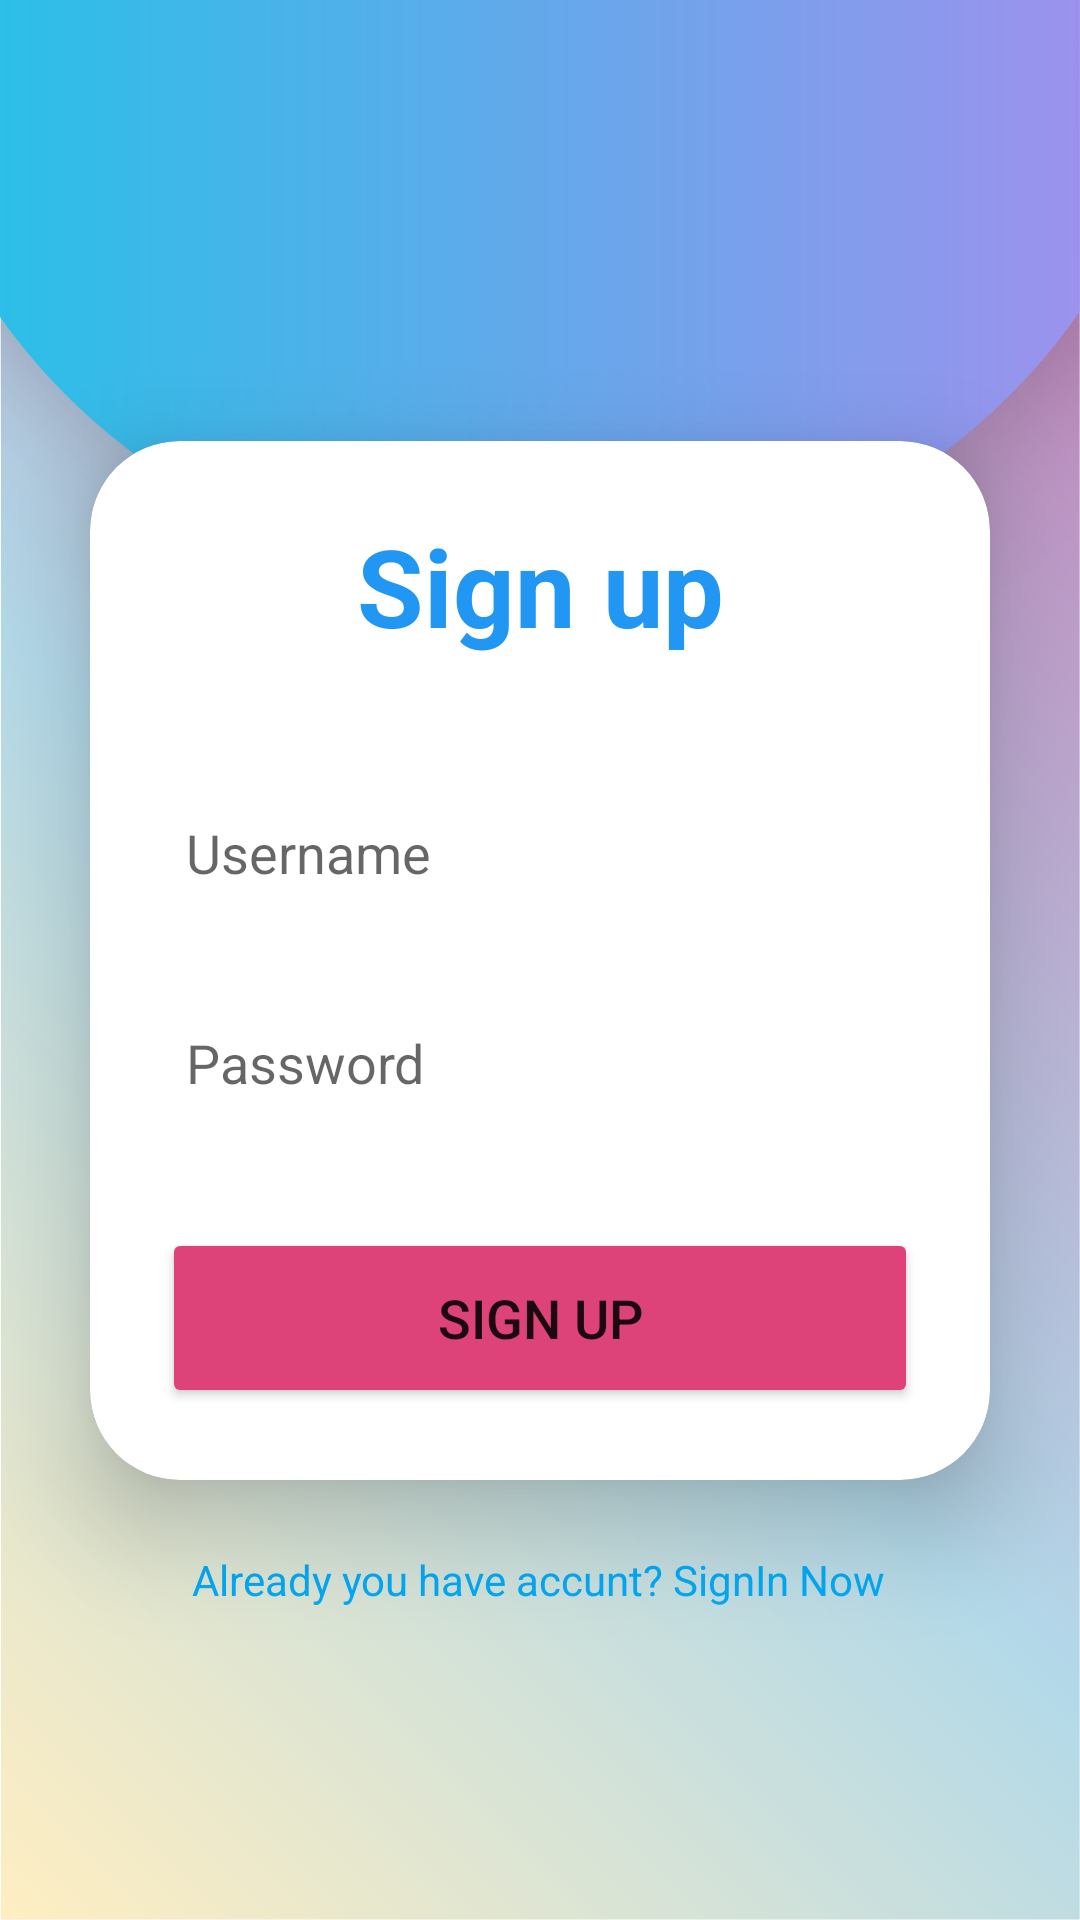

This screen was rendered from an Android layout file. Write that file and the resources it references.
<!-- AndroidManifest.xml: application theme Theme.SMUCTLMS -->
<!-- res/layout/activity_signup.xml -->
<?xml version="1.0" encoding="utf-8"?>
<androidx.constraintlayout.widget.ConstraintLayout
    xmlns:android="http://schemas.android.com/apk/res/android"
    xmlns:app="http://schemas.android.com/apk/res-auto"
    xmlns:tools="http://schemas.android.com/tools"
    android:layout_width="match_parent"
    android:layout_height="match_parent"
    android:orientation="vertical"
    android:gravity="center"
    android:background="@drawable/aaaa">

    <androidx.cardview.widget.CardView
        android:id="@+id/cardView3"
        android:layout_width="match_parent"
        android:layout_height="wrap_content"
        android:layout_margin="30dp"
        android:background="@drawable/custom_edittext"
        app:cardCornerRadius="30dp"
        app:cardElevation="20dp"
        app:layout_constraintBottom_toBottomOf="parent"
        app:layout_constraintEnd_toEndOf="parent"
        app:layout_constraintStart_toStartOf="parent"
        app:layout_constraintTop_toTopOf="parent">

        <LinearLayout
            android:layout_width="match_parent"
            android:layout_height="wrap_content"
            android:layout_gravity="center_horizontal"
            android:orientation="vertical"
            android:padding="24dp">

            <TextView
                android:id="@+id/loginText"
                android:layout_width="match_parent"
                android:layout_height="wrap_content"
                android:text="Sign up"
                android:textAlignment="center"
                android:textColor="@color/purple_500"
                android:textSize="36sp"
                android:textStyle="bold" />

            <EditText
                android:id="@+id/username"
                android:layout_width="match_parent"
                android:layout_height="50dp"
                android:layout_marginTop="40dp"
                android:background="@drawable/custom_edittext"
                android:drawablePadding="8dp"
                android:hint="Username"
                android:padding="8dp"
                android:textColor="@color/black"
                android:textColorHighlight="@color/cardview_dark_background" />

            <EditText
                android:id="@+id/password"
                android:layout_width="match_parent"
                android:layout_height="50dp"
                android:layout_marginTop="20dp"

                android:background="@drawable/custom_edittext"
                android:drawablePadding="8dp"
                android:hint="Password"
                android:inputType="textPassword"
                android:padding="8dp"
                android:textColor="@color/black"
                android:textColorHighlight="@color/cardview_dark_background" />

            <Button
                android:id="@+id/loginButton"
                android:layout_width="match_parent"
                android:layout_height="60dp"
                android:layout_marginTop="30dp"
                android:backgroundTint="@color/red"
                android:text="Sign up"
                android:textSize="18sp"
                app:cornerRadius="20dp" />
        </LinearLayout>
    </androidx.cardview.widget.CardView>

    <TextView
        android:id="@+id/signUpText"
        android:layout_width="wrap_content"
        android:layout_height="wrap_content"
        android:padding="8dp"
        android:text="Already you have accunt? SignIn Now"
        android:textAlignment="center"
        android:textColor="@color/purple"
        android:textSize="14sp"
        app:layout_constraintBottom_toBottomOf="parent"
        app:layout_constraintEnd_toEndOf="parent"
        app:layout_constraintHorizontal_bias="0.496"
        app:layout_constraintStart_toStartOf="parent"
        app:layout_constraintTop_toBottomOf="@+id/cardView3"
        app:layout_constraintVertical_bias="0.14" />

    <ProgressBar
        android:id="@+id/progressBar2"
        style="?android:attr/progressBarStyle"
        android:layout_width="199dp"
        android:layout_height="86dp"
        android:visibility="invisible"
        app:layout_constraintBottom_toTopOf="@+id/cardView3"
        app:layout_constraintEnd_toEndOf="parent"
        app:layout_constraintStart_toStartOf="parent"
        app:layout_constraintTop_toTopOf="parent"
        app:layout_constraintVertical_bias="0.783" />
</androidx.constraintlayout.widget.ConstraintLayout>
<!-- resources referenced by this layout -->
<resources>
  <color name="black">#000000</color>
  <color name="purple">#03A9F4</color>
  <color name="purple_500">#2196F3</color>
  <color name="red">#DD4378</color>
  <!-- drawable aaaa: png bitmap (drawable-v24, 380316 bytes) -->
  <style name="Theme.SMUCTLMS" parent="Theme.MaterialComponents.DayNight.DarkActionBar">
          
          <item name="colorPrimary">@color/purple_500</item>
          <item name="colorPrimaryVariant">@color/purple_700</item>
          <item name="colorOnPrimary">@color/white</item>
          
          <item name="colorSecondary">@color/teal_200</item>
          <item name="colorSecondaryVariant">@color/teal_700</item>
          <item name="colorOnSecondary">@color/black</item>
          
          <item name="android:statusBarColor" tools:targetApi="l">?attr/colorPrimaryVariant</item>
          
      </style>
  <color name="purple_700">#2196F3</color>
  <color name="white">#FFFFFFFF</color>
  <color name="teal_200">#FF03DAC5</color>
  <color name="teal_700">#FF018786</color>
</resources>
